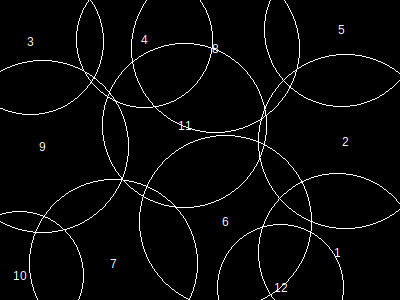

The file beside this chart, header and first rows:
, x, y, height, r, area, overlap, overflow, forwardOverlap, backwardOverlap, regionX, regionY, regionArea, regionCoveredArea, regionCıııoveredPercentage, regionOverlap, regionOverflow, regionCoveredPercentage
1, 338, 253, 137, 79, 19837, 0, 3982, 0, 0, 400, 300, 120000, 120000, 0, 58526, 46984, 100
2, 346, 142, 151, 87, 24033, 4776, 3141, 0, 0, 400, 300, 120000, 120000, 0, 58526, 46984, 100
3, 31, 42, 127, 73, 16953, 0, 6394, 0, 0, 400, 300, 120000, 120000, 0, 58526, 46984, 100
4, 145, 40, 118, 68, 14729, 1609, 2269, 0, 0, 400, 300, 120000, 120000, 0, 58526, 46984, 100
5, 342, 30, 134, 77, 18853, 4398, 6131, 0, 0, 400, 300, 120000, 120000, 0, 58526, 46984, 100
6, 226, 222, 149, 86, 23485, 5297, 392, 0, 0, 400, 300, 120000, 120000, 0, 58526, 46984, 100
7, 114, 264, 146, 84, 22405, 4318, 5232, 0, 0, 400, 300, 120000, 120000, 0, 58526, 46984, 100
8, 216, 49, 146, 84, 22405, 9654, 3484, 0, 0, 400, 300, 120000, 120000, 0, 58526, 46984, 100
9, 43, 147, 149, 86, 23485, 6532, 4696, 0, 0, 400, 300, 120000, 120000, 0, 58526, 46984, 100
10, 20, 276, 111, 64, 13037, 4263, 6522, 0, 0, 400, 300, 120000, 120000, 0, 58526, 46984, 100
11, 185, 126, 143, 82, 21369, 17529, 0, 0, 0, 400, 300, 120000, 120000, 0, 58526, 46984, 100
12, 281, 288, 110, 63, 12637, 7868, 4741, 0, 0, 400, 300, 120000, 120000, 0, 58526, 46984, 100
